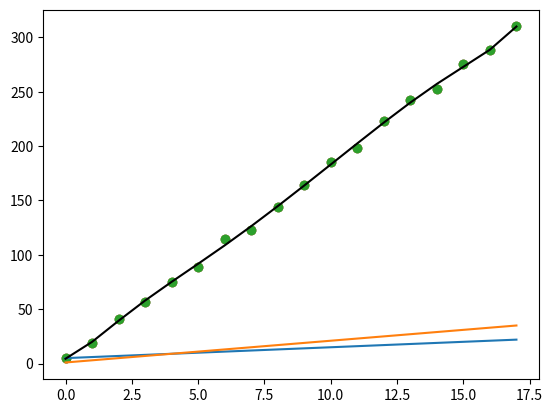

Recreate this plot in Python.
# Import the libraries we'll use below.
import numpy as np
import matplotlib.pyplot as plt

# Print these to make sure you understand what is being generated.
A = np.array([1, 2, 3])
B = np.arange(1, 13).reshape(3, 4)
C = np.ones((2, 3))
D = np.eye(3)

print("A:\n",A,"\nB:\n",B,"\nC:\n",C,"\nD:\n",D)

from numpy.core.numeric import count_nonzero
# YOUR CODE HERE

one = np.add(2 * A, 1)
print("1.:\n",one,"\n")

two = np.sum(B,1)
print("2.:\n",two,"\n")

three = np.sum(B,0)
print("3.:\n",three,"\n")

four = count_nonzero(B>5)
print("4.:\n",four,"\n")

five = np.add(C,C)
print("5.:\n",five,"\n")

six = A * B.reshape(4,3)
print("6.:\n",six,"\n")

extra_row_D = np.eye(3,4)
seven = np.subtract((B * B), extra_row_D)
print("7.:\n",seven)

def create_1d_data(num_examples=10, w=2, b=1, random_scale=1):
  """Create X, Y data with a linear relationship with added noise.

  Args:
    num_examples: number of examples to generate
    w: desired slope
    b: desired intercept
    random_scale: add uniform noise between -random_scale and +random_scale

  Returns:
    X and Y with shape (num_examples)
  """
  X = np.arange(num_examples)
  np.random.seed(4)  # consistent random number generation
  deltas = np.random.uniform(low=-random_scale, high=random_scale, size=X.shape)
  Y = b + deltas + w * X
  return X, Y

# Create some artificial data using create_1d_data.
X, Y = create_1d_data(18,18.3,0,5)
plt.scatter(X, Y)
plt.show()

# YOUR CODE HERE
M1 = X + 5
M2 = 2 * X + 1
plt.plot(M1)
plt.plot(M2)
plt.scatter(X,Y)

def MSE(true_values, predicted_values):
  """Return the MSE between true_values and predicted values.
   
  Args:
    true_values: data points
    predicted_values: values from prediction models

  Returns:
    Mean Squared Error
  """

  total = count_nonzero(true_values)
  loss = 1/total * sum((true_values - predicted_values)**2)
  return loss

print ('MSE for M1:', MSE(Y, M1))
print ('MSE for M2:', MSE(Y, M2))

# Fit an 8-th degree polynomial to (X, Y). See np.polyfit for details.
polynomial_model_coefficients = np.polyfit(X, Y, deg=8)
polynomial_model = np.poly1d(polynomial_model_coefficients)
M3 = polynomial_model(X)
fig = plt.scatter(X, Y)
plt.plot(X, M3, '-k')
print ('MSE for M3:', MSE(Y, M3))